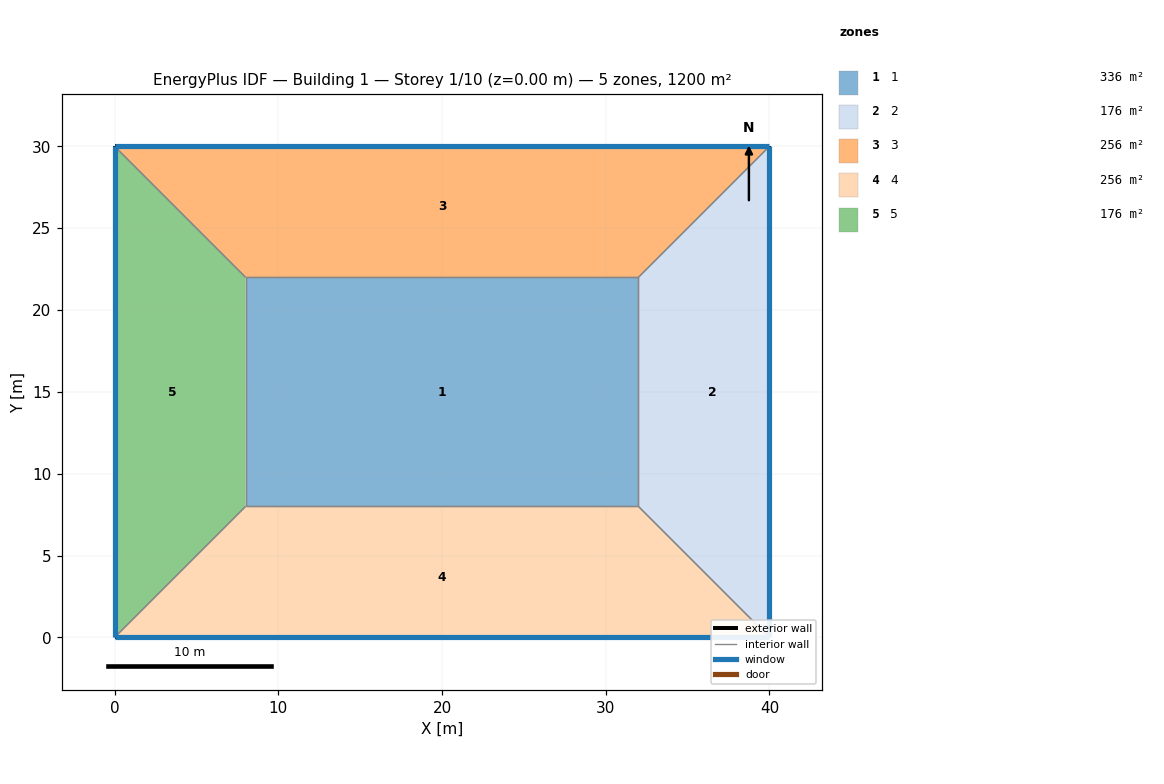
=== STOREY PLAN SPEC (per zone: floor XY polygon, exterior-wall plan segments, windows/doors) ===
zone 1: 1  (336.0 m²)
  floor: (8.00, 8.00) (8.00, 22.00) (32.00, 22.00) (32.00, 8.00)
  interior walls: 4
zone 2: 2  (176.0 m²)
  floor: (32.00, 8.00) (32.00, 22.00) (40.00, 30.00) (40.00, 0.00)
  exterior wall: (40.00, 30.00) – (40.00, 0.00)  [30.0 m]
    window: (40.00, 0.01) – (40.00, 29.99)  [37.8 m²]
  interior walls: 3
zone 3: 3  (256.0 m²)
  floor: (8.00, 22.00) (0.00, 30.00) (40.00, 30.00) (32.00, 22.00)
  exterior wall: (0.00, 30.00) – (40.00, 30.00)  [40.0 m]
    window: (39.99, 30.00) – (0.01, 30.00)  [50.4 m²]
  interior walls: 3
zone 4: 4  (256.0 m²)
  floor: (32.00, 8.00) (40.00, 0.00) (0.00, 0.00) (8.00, 8.00)
  exterior wall: (40.00, 0.00) – (0.00, 0.00)  [40.0 m]
    window: (0.01, 0.00) – (39.99, 0.00)  [72.0 m²]
  interior walls: 3
zone 5: 5  (176.0 m²)
  floor: (0.00, 30.00) (8.00, 22.00) (8.00, 8.00) (0.00, 0.00)
  exterior wall: (0.00, 0.00) – (0.00, 30.00)  [30.0 m]
    window: (0.00, 29.99) – (0.00, 0.01)  [37.8 m²]
  interior walls: 3

=== DERIVED (storey summary) ===
Building: Building 1
Storey: 1 of 10  (floor level z = 0.00 m)
Storey gross floor area: 1200.0 m²
Zones on this storey: 5
  - 1: floor 336.0 m²
  - 2: floor 176.0 m²; exterior wall 30.0 m (108.0 m²); 1 window(s) 37.8 m²; WWR 35.0%
  - 3: floor 256.0 m²; exterior wall 40.0 m (144.0 m²); 1 window(s) 50.4 m²; WWR 35.0%
  - 4: floor 256.0 m²; exterior wall 40.0 m (144.0 m²); 1 window(s) 72.0 m²; WWR 50.0%
  - 5: floor 176.0 m²; exterior wall 30.0 m (108.0 m²); 1 window(s) 37.8 m²; WWR 35.0%
Zone adjacency (shared interzone walls):
  - 1 ↔ 2
  - 1 ↔ 3
  - 1 ↔ 4
  - 1 ↔ 5
  - 2 ↔ 3
  - 2 ↔ 4
  - 3 ↔ 5
  - 4 ↔ 5